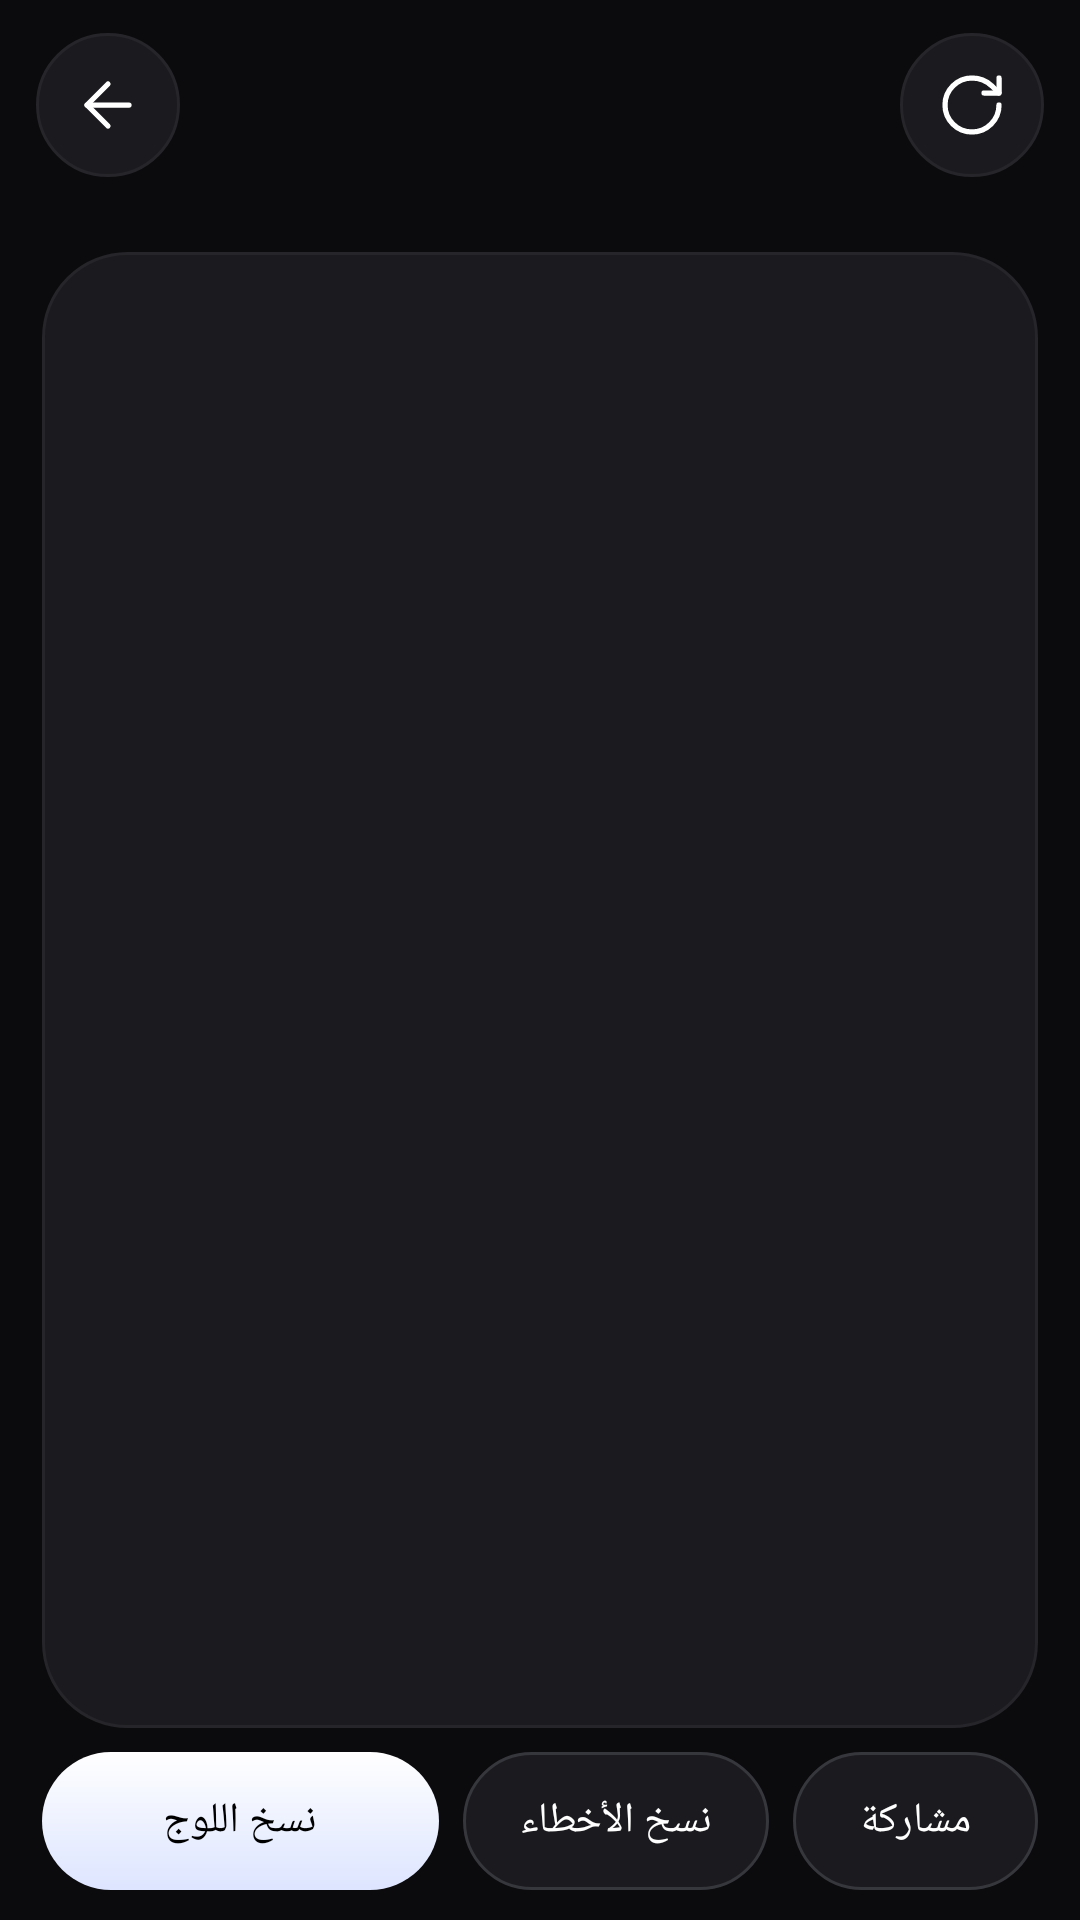

Here is an Android app screen rendered from its layout file. Give the layout XML and the strings, colors and styles it references.
<!-- AndroidManifest.xml: application theme AppTheme -->
<!-- res/layout/activity_log.xml -->
<?xml version="1.0" encoding="utf-8"?>
<LinearLayout xmlns:android="http://schemas.android.com/apk/res/android"
    android:layout_width="match_parent"
    android:layout_height="match_parent"
    android:background="?attr/cBg"
    android:orientation="vertical">

    <include layout="@layout/view_header" />

    <HorizontalScrollView
        android:id="@+id/filterScroll"
        android:layout_width="match_parent"
        android:layout_height="wrap_content"
        android:paddingStart="16dp"
        android:paddingTop="8dp"
        android:paddingEnd="16dp"
        android:paddingBottom="8dp"
        android:scrollbars="none">

        <LinearLayout
            android:id="@+id/chipRow"
            android:layout_width="wrap_content"
            android:layout_height="wrap_content"
            android:orientation="horizontal" />
    </HorizontalScrollView>

    <FrameLayout
        android:layout_width="match_parent"
        android:layout_height="0dp"
        android:layout_marginStart="@dimen/screen_margin"
        android:layout_marginEnd="@dimen/screen_margin"
        android:layout_marginBottom="8dp"
        android:layout_weight="1"
        android:background="@drawable/bg_card">

        
        <ListView
            android:id="@+id/list"
            android:layout_width="match_parent"
            android:layout_height="match_parent"
            android:cacheColorHint="@android:color/transparent"
            android:clipToPadding="false"
            android:divider="@null"
            android:dividerHeight="0dp"
            android:fastScrollEnabled="true"
            android:overScrollMode="ifContentScrolls"
            android:paddingTop="@dimen/screen_margin"
            android:paddingBottom="@dimen/screen_margin"
            android:scrollbarStyle="outsideOverlay"
            android:visibility="gone" />

        <TextView
            android:id="@+id/text"
            android:layout_width="match_parent"
            android:layout_height="match_parent"
            android:gravity="center"
            android:padding="24dp"
            android:textColor="?attr/cTextSecondary"
            android:textSize="14sp" />
    </FrameLayout>

    <LinearLayout
        android:layout_width="match_parent"
        android:layout_height="wrap_content"
        android:orientation="horizontal"
        android:paddingStart="@dimen/screen_margin"
        android:paddingEnd="@dimen/screen_margin"
        android:paddingBottom="10dp">

        <Button
            android:id="@+id/btnCopyAll"
            style="@style/BtnPrimary"
            android:layout_width="0dp"
            android:layout_height="wrap_content"
            android:layout_marginEnd="4dp"
            android:layout_weight="1.3"
            android:minHeight="46dp"
            android:text="@string/lg_copy_all"
            android:textSize="14sp" />

        <Button
            android:id="@+id/btnCopyErr"
            style="@style/BtnSecondary"
            android:layout_width="0dp"
            android:layout_height="wrap_content"
            android:layout_marginStart="4dp"
            android:layout_marginEnd="4dp"
            android:layout_weight="1"
            android:minHeight="46dp"
            android:text="@string/lg_copy_errors"
            android:textSize="14sp" />

        <Button
            android:id="@+id/btnShare"
            style="@style/BtnSecondary"
            android:layout_width="0dp"
            android:layout_height="wrap_content"
            android:layout_marginStart="4dp"
            android:layout_weight="0.8"
            android:minHeight="46dp"
            android:text="@string/lg_share"
            android:textSize="14sp" />
    </LinearLayout>
</LinearLayout>
<!-- res/layout/view_header.xml (included above) -->
<?xml version="1.0" encoding="utf-8"?>
<LinearLayout xmlns:android="http://schemas.android.com/apk/res/android"
    xmlns:app="http://schemas.android.com/apk/res-auto"
    android:layout_width="match_parent"
    android:layout_height="wrap_content"
    android:background="@drawable/bg_header"
    android:gravity="center_vertical"
    android:minHeight="68dp"
    android:orientation="horizontal"
    android:paddingStart="12dp"
    android:paddingTop="10dp"
    android:paddingEnd="12dp"
    android:paddingBottom="8dp">

    <ImageButton
        android:id="@+id/btnBack"
        style="@style/IconButton"
        android:contentDescription="@string/back"
        android:src="@drawable/ic_back" />

    <LinearLayout
        android:layout_width="0dp"
        android:layout_height="wrap_content"
        android:layout_weight="1"
        android:gravity="center_horizontal"
        android:orientation="vertical"
        android:paddingStart="8dp"
        android:paddingEnd="8dp">

        <TextView
            android:id="@+id/title"
            android:layout_width="match_parent"
            android:layout_height="wrap_content"
            android:ellipsize="end"
            android:fontFamily="serif"
            android:gravity="center"
            android:maxLines="1"
            android:textColor="?attr/cTextPrimary"
            android:textSize="20sp"
            app:autoSizeMaxTextSize="20sp"
            app:autoSizeMinTextSize="14sp"
            app:autoSizeStepGranularity="1sp"
            app:autoSizeTextType="uniform" />

        <TextView
            android:id="@+id/subtitle"
            android:layout_width="match_parent"
            android:layout_height="wrap_content"
            android:layout_marginTop="1dp"
            android:ellipsize="middle"
            android:gravity="center"
            android:singleLine="true"
            android:textColor="?attr/cTextSecondary"
            android:textSize="12sp" />
    </LinearLayout>

    <ImageButton
        android:id="@+id/btnA1"
        style="@style/IconButton"
        android:layout_marginEnd="6dp"
        android:visibility="gone" />

    <ImageButton
        android:id="@+id/btnA2"
        style="@style/IconButton"
        android:layout_marginEnd="6dp"
        android:visibility="gone" />

    <ImageButton
        android:id="@+id/btnA3"
        style="@style/IconButton"
        android:layout_marginEnd="6dp"
        android:visibility="gone" />

    <FrameLayout
        android:layout_width="wrap_content"
        android:layout_height="wrap_content">

        <ImageButton
            android:id="@+id/btnRefresh"
            style="@style/IconButton"
            android:contentDescription="@string/refresh"
            android:src="@drawable/ic_refresh" />

        
        <com.ghmanager.app.IosSpinner
            android:id="@+id/loading"
            android:layout_width="48dp"
            android:layout_height="48dp"
            android:visibility="invisible" />
    </FrameLayout>
</LinearLayout>
<!-- resources referenced by this layout -->
<resources>
  <dimen name="screen_margin">14dp</dimen>
  <!-- drawable bg_card (drawable) -->
  <?xml version="1.0" encoding="utf-8"?>
  <shape xmlns:android="http://schemas.android.com/apk/res/android" android:shape="rectangle">
      <solid android:color="?attr/cSurface" />
      <stroke android:width="1dp" android:color="?attr/cStrokeSoft" />
      <corners android:radius="@dimen/radius_l" />
  </shape>
  <!-- drawable bg_header (drawable) -->
  <?xml version="1.0" encoding="utf-8"?>
  <shape xmlns:android="http://schemas.android.com/apk/res/android" android:shape="rectangle">
      <solid android:color="?attr/cBg" />
  </shape>
  <string name="back">رجوع</string>
  <string name="lg_copy_all">نسخ اللوج</string>
  <string name="lg_copy_errors">نسخ الأخطاء</string>
  <string name="lg_share">مشاركة</string>
  <string name="refresh">تحديث</string>
  <style name="IconButton">
          <item name="android:layout_width">48dp</item>
          <item name="android:layout_height">48dp</item>
          <item name="android:background">@drawable/bg_icon_btn</item>
          <item name="android:tint">?attr/cTextPrimary</item>
          <item name="android:scaleType">center</item>
      </style>
  <dimen name="radius_l">28dp</dimen>
  <!-- drawable btn_secondary (drawable) -->
  <?xml version="1.0" encoding="utf-8"?>
  <ripple xmlns:android="http://schemas.android.com/apk/res/android" android:color="?attr/cRipple">
      <item>
          <shape android:shape="rectangle">
              <solid android:color="?attr/cSurface" />
              <stroke android:width="1dp" android:color="?attr/cStroke" />
              <corners android:radius="@dimen/radius_pill" />
          </shape>
      </item>
  </ripple>
  <!-- drawable bg_icon_btn (drawable) -->
  <?xml version="1.0" encoding="utf-8"?>
  <ripple xmlns:android="http://schemas.android.com/apk/res/android" android:color="?attr/cRipple">
      <item>
          <shape android:shape="oval">
              <solid android:color="?attr/cSurface" />
              <stroke android:width="1dp" android:color="?attr/cStrokeSoft" />
          </shape>
      </item>
  </ripple>
  <style name="ActivityAnim" parent="@android:style/Animation.Activity">
          <item name="android:activityOpenEnterAnimation">@anim/act_open_enter</item>
          <item name="android:activityOpenExitAnimation">@anim/act_open_exit</item>
          <item name="android:activityCloseEnterAnimation">@anim/act_close_enter</item>
          <item name="android:activityCloseExitAnimation">@anim/act_close_exit</item>
      </style>
  <color name="bg">#0B0B0D</color>
  <color name="surface">#1B1B1F</color>
  <color name="surface_high">#26262B</color>
  <color name="field">#141417</color>
  <color name="stroke">#36363D</color>
  <color name="stroke_soft">#25252A</color>
  <color name="text_primary">#FFFFFF</color>
  <color name="text_secondary">#B7B7C2</color>
  <color name="text_hint">#9A9AA6</color>
  <color name="accent">#4C7DFF</color>
  <color name="accent_text">#9DB5FF</color>
  <color name="accent_soft">#16224A</color>
  <color name="neutral_soft">#2A2A30</color>
  <color name="on_accent">#000000</color>
  <color name="ripple">#26FFFFFF</color>
  <color name="ripple_on_accent">#22000000</color>
  <color name="ok">#4ADE80</color>
  <color name="bad">#FF6B6B</color>
  <color name="warn">#F5B94A</color>
  <color name="info">#6AA6FF</color>
  <dimen name="radius_pill">100dp</dimen>
  <style name="DialogAnim" parent="@android:style/Animation.Dialog">
          <item name="android:windowEnterAnimation">@anim/dlg_in</item>
          <item name="android:windowExitAnimation">@anim/dlg_out</item>
      </style>
</resources>
